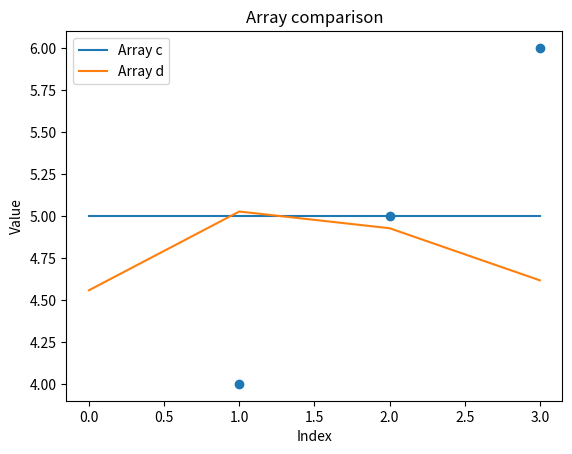

Here is the Python script that generated this plot:
# https://www.geeksforgeeks.org/python-numpy/

import numpy as np
import matplotlib.pyplot as plt
 
# Creating a rank 1 Array
arr = np.array([1, 2, 3])
print("Array with Rank 1: \n",arr)
 
# Creating a rank 2 Array
arr = np.array([[1, 2, 3],
                [4, 5, 6]])
print("Array with Rank 2: \n", arr)

plt.scatter(x=arr[0],y=arr[1])
plt.show()

input('indexing')
# Initial Array
arr = np.array([[-1, 2, 0, 4],
                [4, -0.5, 6, 0],
                [2.6, 0, 7, 8],
                [3, -7, 4, 2.0]])
print("Initial Array: ")
print(arr)
 
# Printing a range of Array
# with the use of slicing method
sliced_arr = arr[:2, 1:3]

#[[ 2.   0. ]
 #[-0.5  6. ]]
print ("Array with first 2 rows and"
    " columns 1 to 2:\n", sliced_arr)

input('basic operations on single array')
 
# Defining Array 1
a = np.array([[1, 2],
              [3, 4]])
 
# Defining Array 2
b = np.array([[4, 3],
              [2, 1]])
               
# Adding 1 to every element
print ("Adding 1 to every element:", a + 1)
 
# Subtracting 2 from each element
print ("\nSubtracting 2 from each element:", b - 2)
 
# sum of array elements
# Performing Unary operations
print ("\nSum of all array "
       "elements: ", a.sum())
 
# Adding two arrays
# Performing Binary operations
c = a + b
print ("\nArray sum:\n", c)

# Reshape example
input('reshape and error')
c=c.reshape(-1)

# Calculating error
# d is generated from c (first parameter) and a small variation
d = np.random.normal(c, c * 0.1)

print ("Array c:", c)
print("Array d:", d)

# Average error
error = np.mean(np.abs(c - d))

print("Medium error:", error)

plt.plot(c, label="Array c")
plt.plot(d, label="Array d")
plt.xlabel("Index")
plt.ylabel("Value")
plt.title("Array comparison")
plt.legend()
plt.show()
 
